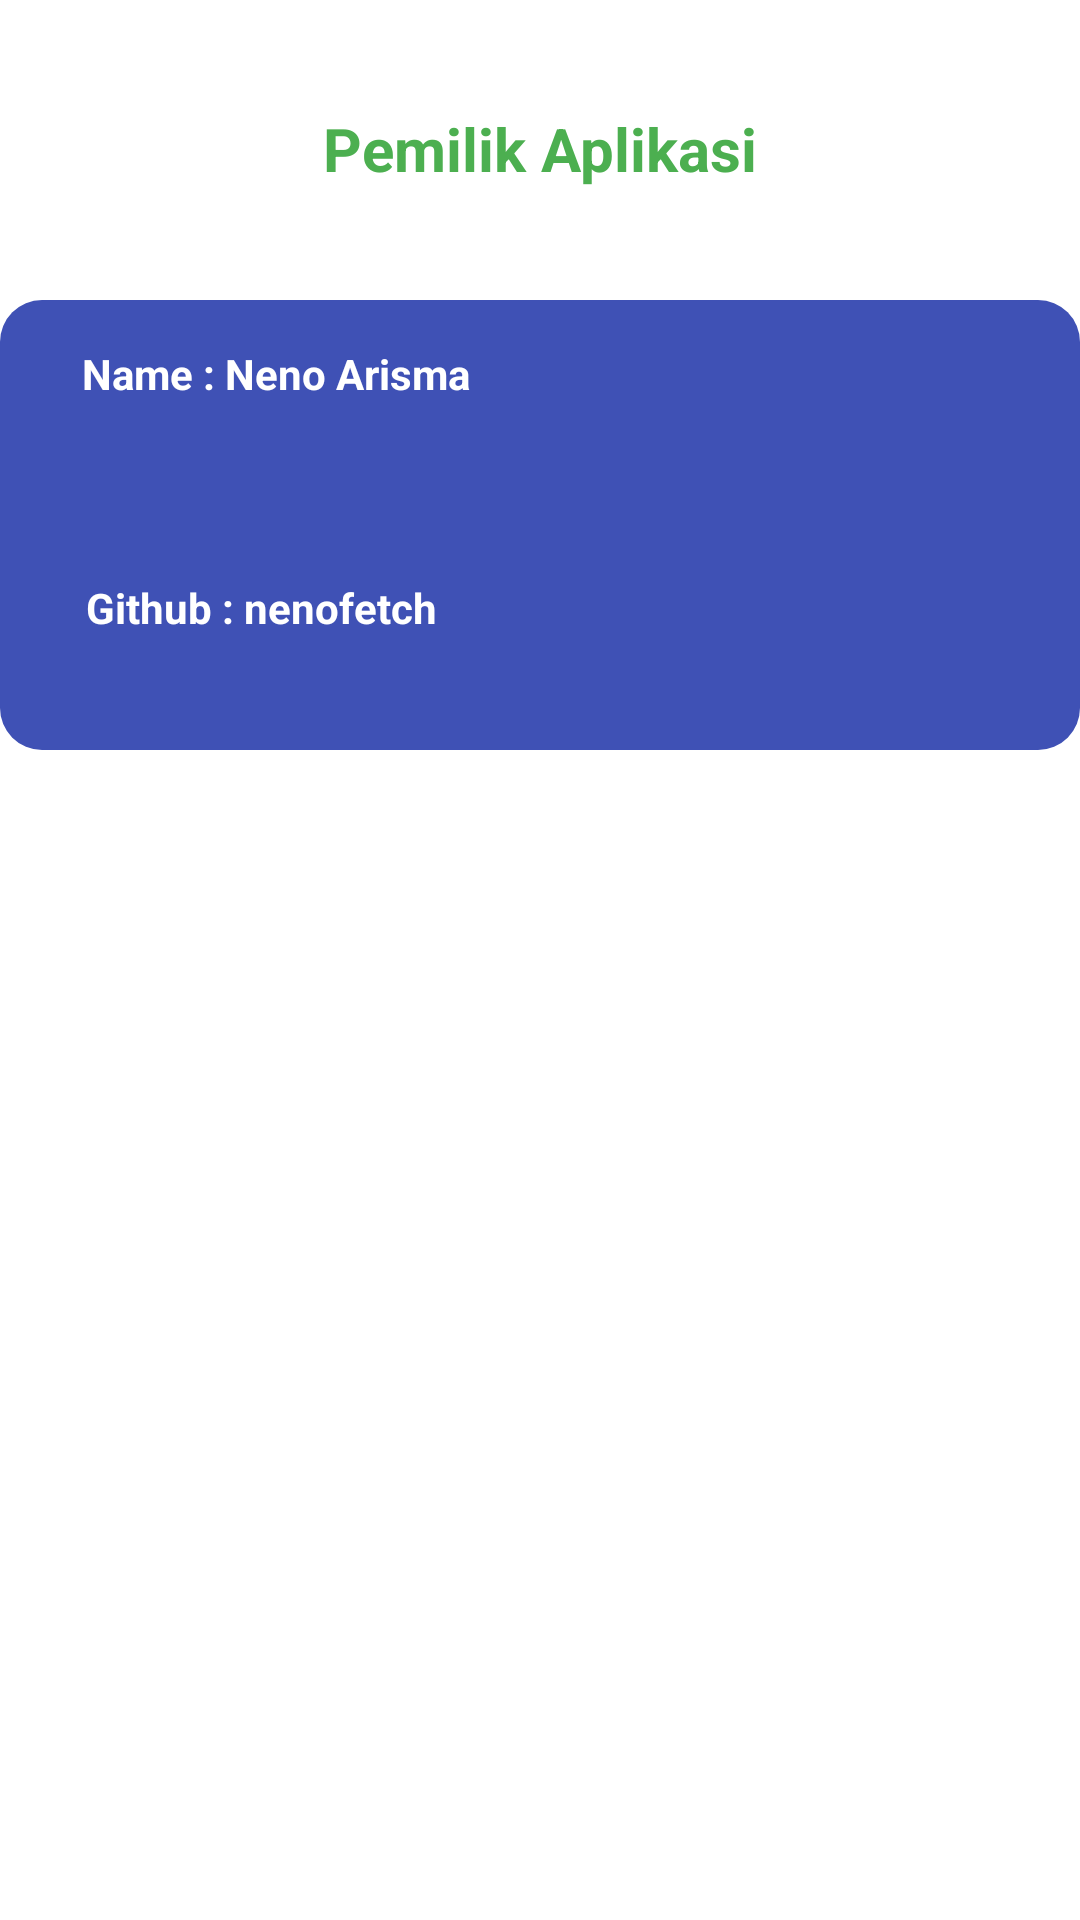

The Android layout XML behind this screen, and the referenced resources:
<!-- AndroidManifest.xml: application theme Theme.Praktikum7 -->
<!-- res/layout/activity_secret_message.xml -->
<?xml version="1.0" encoding="utf-8"?>
<androidx.constraintlayout.widget.ConstraintLayout xmlns:android="http://schemas.android.com/apk/res/android"
    xmlns:app="http://schemas.android.com/apk/res-auto"
    xmlns:tools="http://schemas.android.com/tools"
    android:id="@+id/main"
    android:layout_width="match_parent"
    android:layout_height="match_parent"
    android:orientation="horizontal"
    tools:context=".SecretMessage">


    <TextView
        android:id="@+id/login_success"
        android:layout_width="wrap_content"
        android:layout_height="wrap_content"
        android:layout_marginTop="36dp"
        android:text="Pemilik Aplikasi"
        android:textColor="#4CAF50"
        android:textSize="20sp"
        android:textStyle="bold"
        app:layout_constraintEnd_toEndOf="parent"
        app:layout_constraintStart_toStartOf="parent"
        app:layout_constraintTop_toTopOf="parent" />

    <View
        android:id="@+id/view"
        android:layout_width="match_parent"
        android:layout_height="150dp"
        android:layout_marginTop="100dp"
        android:background="@drawable/success_shape"
        app:layout_constraintEnd_toEndOf="parent"
        app:layout_constraintStart_toStartOf="parent"
        app:layout_constraintTop_toTopOf="parent" />

    <TextView
        android:id="@+id/name"
        android:layout_width="wrap_content"
        android:layout_height="wrap_content"
        android:layout_marginTop="52dp"
        android:autofillHints="Username"
        android:labelFor="@+id/username_text"
        android:text="@string/name_neno_arisma"
        android:textColor="@color/white"
        android:textSize="14sp"
        android:textStyle="bold"
        app:layout_constraintEnd_toEndOf="parent"
        app:layout_constraintHorizontal_bias="0.118"
        app:layout_constraintStart_toStartOf="parent"
        app:layout_constraintTop_toBottomOf="@+id/login_success" />


    <TextView
        android:id="@+id/github"
        android:layout_width="wrap_content"
        android:layout_height="wrap_content"
        android:layout_marginTop="130dp"
        android:autofillHints="Username"
        android:labelFor="@+id/username_text"
        android:text="@string/github_nenofetch"
        android:textColor="@color/white"
        android:textSize="14sp"
        android:textStyle="bold"
        app:layout_constraintEnd_toEndOf="parent"
        app:layout_constraintHorizontal_bias="0.118"
        app:layout_constraintStart_toStartOf="parent"
        app:layout_constraintTop_toBottomOf="@+id/login_success" />


</androidx.constraintlayout.widget.ConstraintLayout>
<!-- resources referenced by this layout -->
<resources>
  <!-- drawable success_shape (drawable) -->
  <?xml version="1.0" encoding="utf-8"?>
  <shape xmlns:android="http://schemas.android.com/apk/res/android"
      android:shape="rectangle">
      <solid android:color="#3F51B5"/>
      <corners android:radius="14dp"/>
  
  </shape>
  <string name="github_nenofetch">Github : nenofetch</string>
  <string name="name_neno_arisma">Name : Neno Arisma</string>
  <style name="Theme.Praktikum7" parent="Base.Theme.Praktikum7">
      
      <item name="android:navigationBarColor">@android:color/transparent</item>
      <item name="android:statusBarColor">@android:color/transparent</item>
      <item name="android:windowLightStatusBar">?attr/isLightTheme</item>
    </style>
  <!-- not gathered from this repository: default colours our renderer supplied (Android Studio template values) -->
  <color name="white">#FFFFFFFF</color>
</resources>
